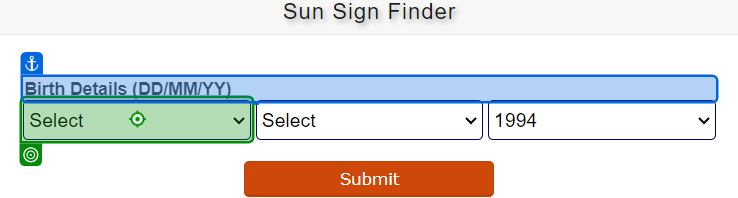
Workflow: Main

Step 1: click on 'Birth Details (DD/MM/YY)'

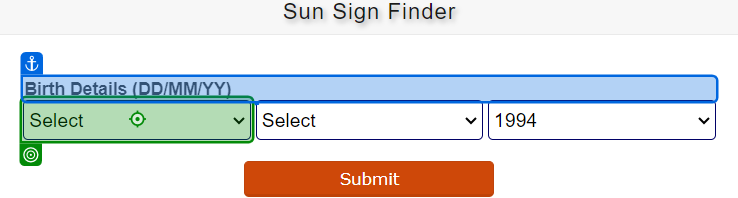
Step 2: type [dates] into 'Birth Details (DD/MM/YY)'

Step 3: click on 'Birth Details (DD/MM/YY)' (no picture)

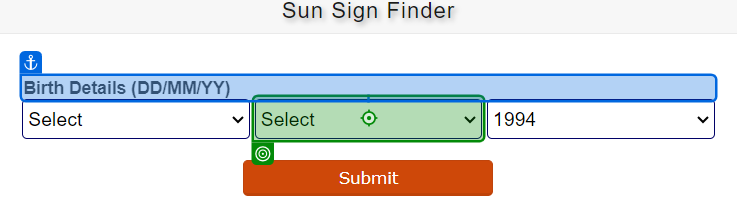
Step 4: type [month] into 'Birth Details (DD/MM/YY)'

Step 5: click on 'Birth Details (DD/MM/YY)' (no picture)

Step 6: type [year] into 'Birth Details (DD/MM/YY)' (no picture)

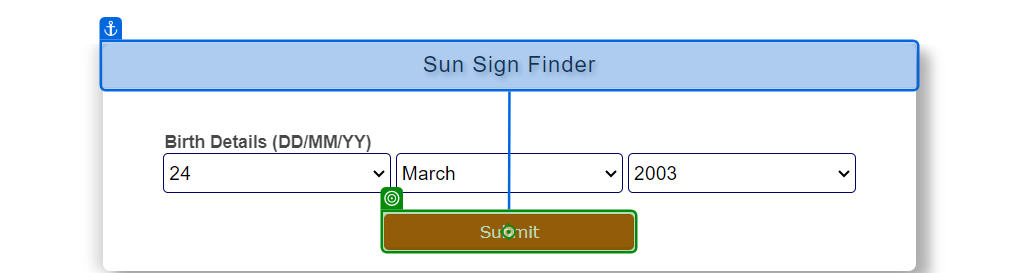
Step 7: click on 'Birth Details (DD/MM/YY)'

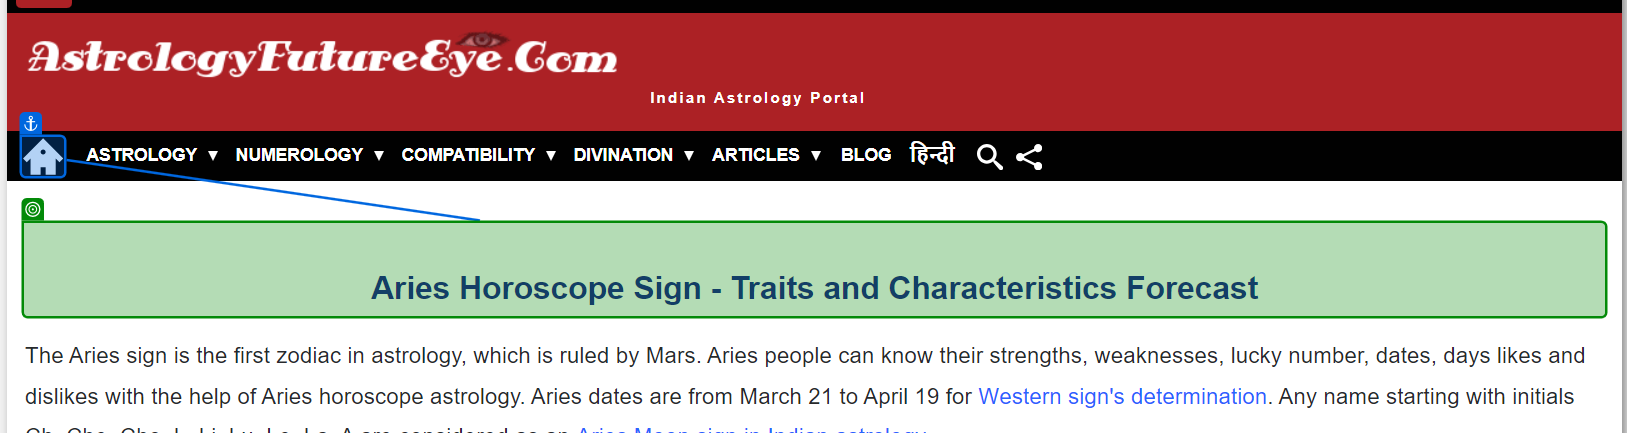
Step 8: get-text